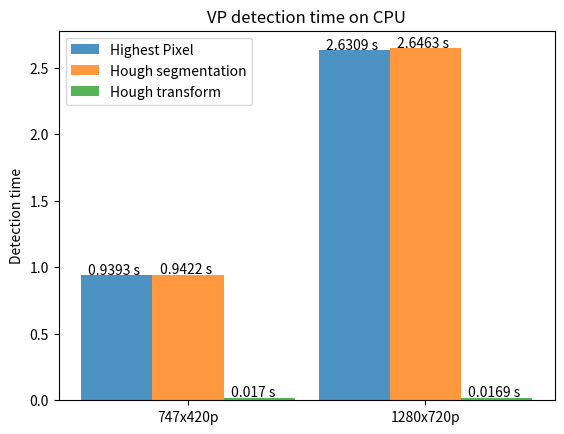

Source code (Python):
import numpy as np
import matplotlib.pyplot as plt

# Data to plot
n_groups = 2
# GPU Data
# means_hp = [0.1650, 0.4230]
# means_seg = [0.1708, 0.4878]
# means_hough = [0.0131, 0.0211]

# CPU Data
means_hp = [0.9393, 2.6309]
means_seg = [0.9422, 2.6463]
means_hough = [0.0170, 0.0169]

# create plot
fig, ax = plt.subplots()
index = np.arange(n_groups)
bar_width = 0.3
opacity = 0.8

rects1 = plt.bar(index - bar_width, means_hp, bar_width,
alpha=opacity,
label='Highest Pixel')

rects2 = plt.bar(index, means_seg, bar_width,
alpha=opacity,
label='Hough segmentation')

rects2 = plt.bar(index + bar_width, means_hough, bar_width,
alpha=opacity,
label='Hough transform')

plt.ylabel('Detection time')
plt.title('VP detection time on CPU')
plt.xticks(index, ('747x420p', '1280x720p'))
plt.legend()

for i in range(len(index)):
    plt.text(x=i-bar_width*1.4, y=means_hp[i]+0.009, s=str(means_hp[i])+' s')
    plt.text(x=i-0.12, y=means_seg[i]+0.009, s=str(means_seg[i])+' s')
    plt.text(x=i+bar_width*0.6, y=means_hough[i]+0.009, s=str(means_hough[i])+' s')

plt.show()